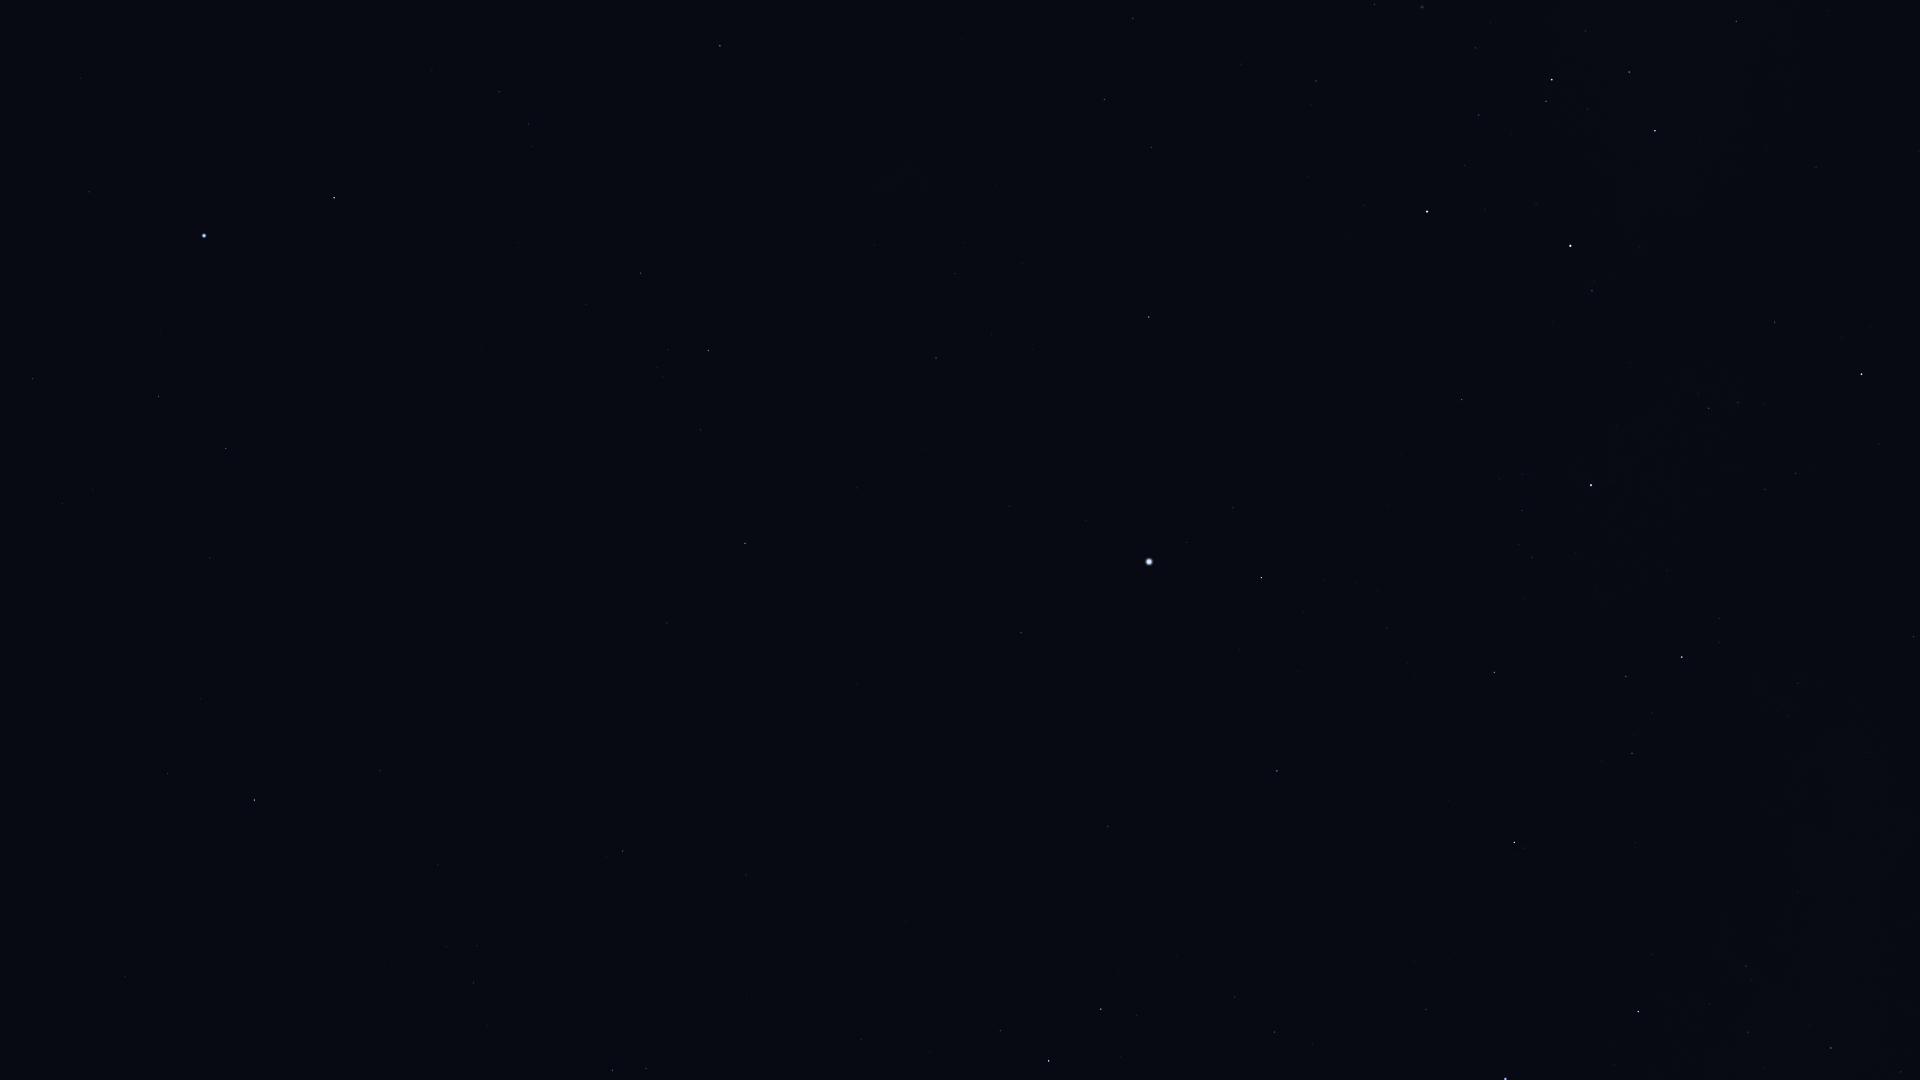

The file beside this chart, header and first rows:
Star_ID, Name, X, Y
5348, Wurren, 89, 192
5529, Emiw, 326, 12
7083, HIP 7083, 32, 379
7588, Achernar, 204, 236
8837, HIP 8837, 62, 503
9007, HIP 9007, 158, 396
9236, HIP 9236, 334, 198
10602, HIP 10602, 226, 448
11001, HIP 11001, 499, 92
11407, HIP 11407, 210, 558
12394, HIP 12394, 528, 124
12413, HIP 12413, 200, 699
12484, HIP 12484, 349, 431
12486, HIP 12486, 167, 773
13147, HIP 13147, 125, 977
13847, Acamar, 254, 800
14240, HIP 14240, 481, 349
15510, HIP 15510, 380, 771
15578, Intan, 306, 1006
17096, Tupi, 538, 557
17440, HIP 17440, 640, 273
17678, HIP 17678, 720, 46
17797, HIP 17797, 477, 946
17874, HIP 17874, 473, 983
18597, HIP 18597, 657, 367
19747, HIP 19747, 622, 851
19780, HIP 19780, 708, 351
19893, HIP 19893, 667, 623
19921, HIP 19921, 700, 430
21248, Beemim, 646, 1068
21060, HIP 21060, 707, 794
21281, HIP 21281, 745, 543
21770, HIP 21770, 746, 875
21861, HIP 21861, 746, 995
21949, HIP 21949, 808, 149
25859, HIP 25859, 1000, 1031
25918, HIP 25918, 894, 11
26069, HIP 26069, 936, 358
26380, Bubup, 910, 77
26634, Phact, 1049, 1061
27100, HIP 27100, 955, 274
27321, HIP 27321, 1021, 633
27530, HIP 27530, 1009, 506
27628, Wazn, 1101, 1009
27890, HIP 27890, 991, 334
28199, HIP 28199, 1137, 1015
28328, HIP 28328, 1108, 826
29034, Elkurud, 1177, 955
30277, HIP 30277, 1274, 1032
30438, Canopus, 1149, 562
31685, HIP 31685, 1277, 771
31895, Nosaxa, 1242, 641
32607, HIP 32607, 1149, 317
32759, HIP 32759, 1426, 1009
32768, HIP 32768, 1261, 578
33579, Adhara, 1505, 1079
34481, HIP 34481, 1104, 99
35228, HIP 35228, 1151, 147
35264, HIP 35264, 1514, 843
35904, Aludra, 1638, 1012
... 21 more rows
